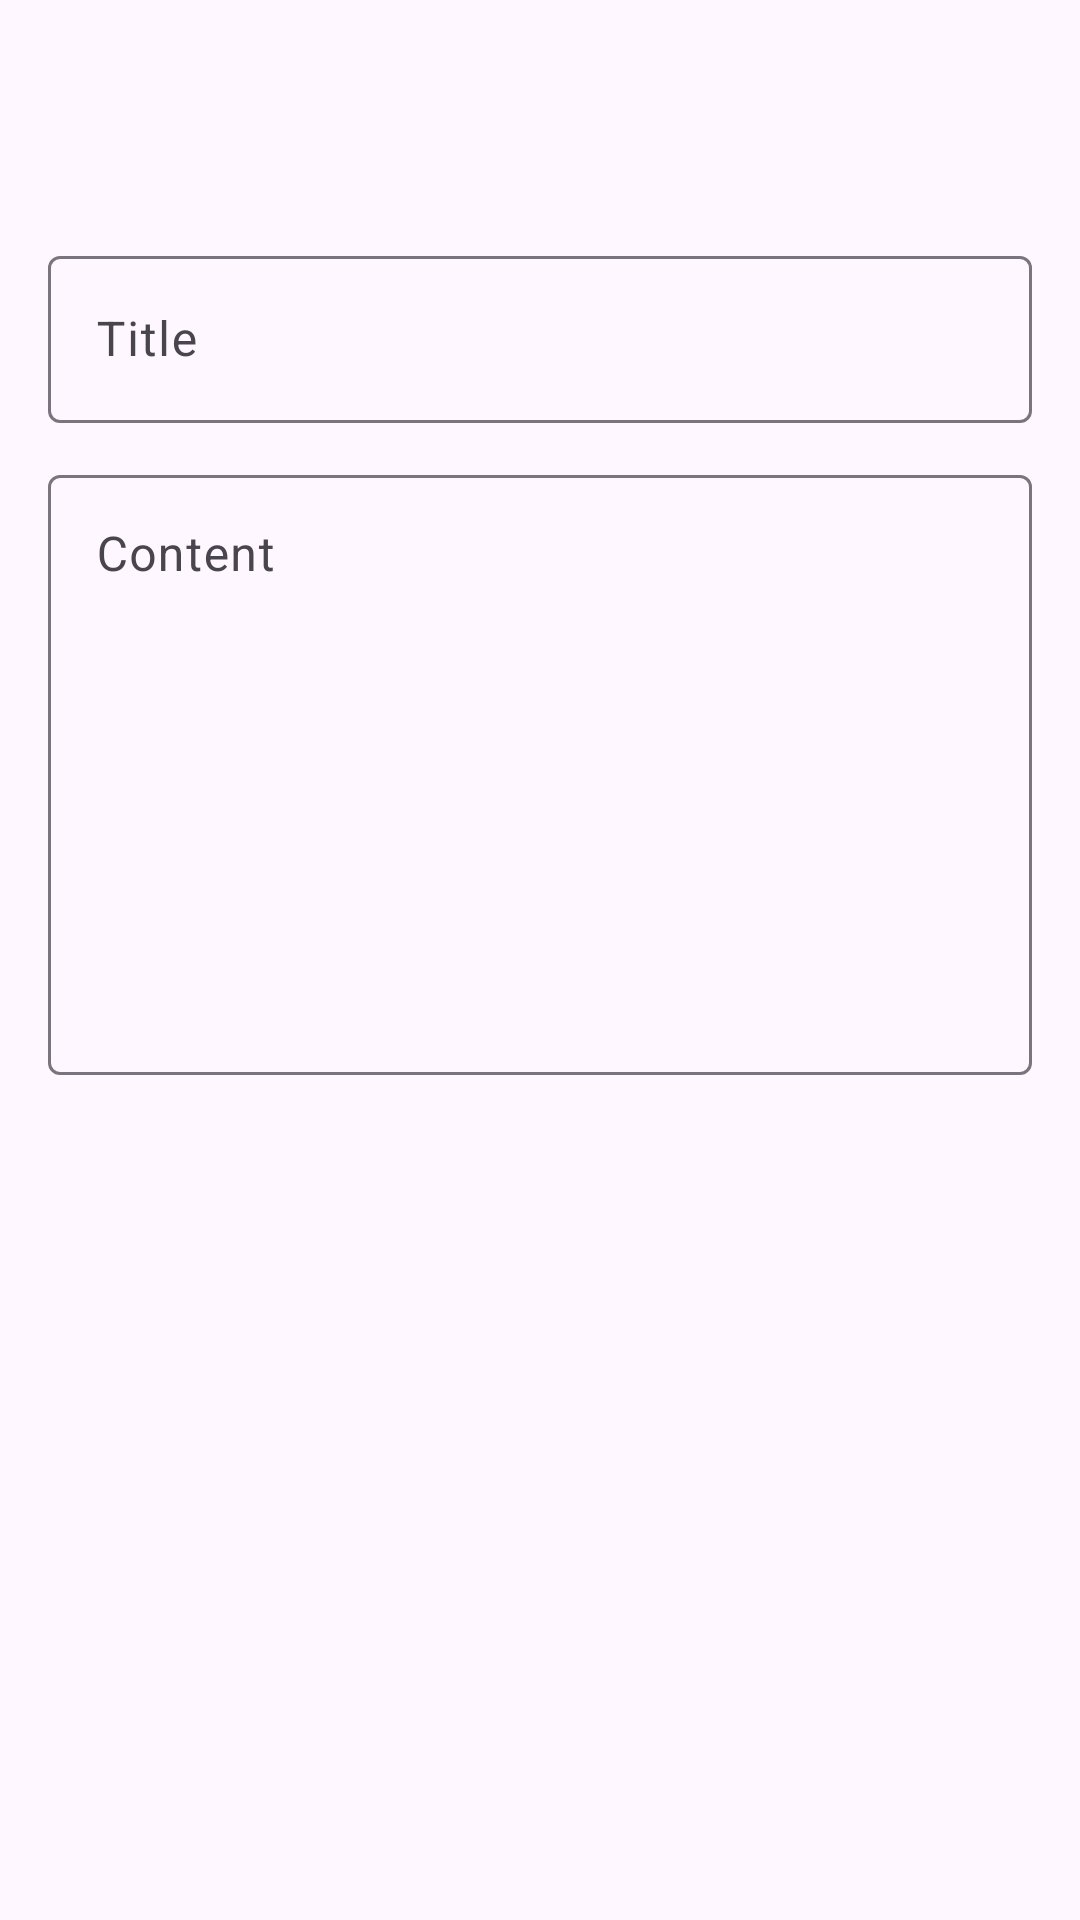

The Android layout XML behind this screen, and the referenced resources:
<!-- AndroidManifest.xml: application theme Theme.PersonalNotes -->
<!-- res/layout/activity_editor.xml -->
<?xml version="1.0" encoding="utf-8"?>
<androidx.coordinatorlayout.widget.CoordinatorLayout xmlns:android="http://schemas.android.com/apk/res/android"
    xmlns:app="http://schemas.android.com/apk/res-auto"
    android:id="@+id/editorRoot"
    android:layout_width="match_parent"
    android:layout_height="match_parent">

    <com.google.android.material.appbar.MaterialToolbar
        android:id="@+id/editorTopAppBar"
        android:layout_width="match_parent"
        android:layout_height="?attr/actionBarSize"
        app:titleCentered="true" />

    <ScrollView
        android:layout_width="match_parent"
        android:layout_height="match_parent"
        android:padding="16dp"
        android:layout_gravity="fill_vertical"
        android:layout_marginTop="?attr/actionBarSize">

        <LinearLayout
            android:layout_width="match_parent"
            android:layout_height="wrap_content"
            android:orientation="vertical">

            <com.google.android.material.textfield.TextInputLayout
                android:layout_width="match_parent"
                android:layout_height="wrap_content"
                android:hint="@string/title">

                <com.google.android.material.textfield.TextInputEditText
                    android:id="@+id/inputTitle"
                    android:layout_width="match_parent"
                    android:layout_height="wrap_content"
                    android:imeOptions="actionNext" />
            </com.google.android.material.textfield.TextInputLayout>

            <com.google.android.material.textfield.TextInputLayout
                android:layout_width="match_parent"
                android:layout_height="wrap_content"
                android:hint="@string/content"
                android:layout_marginTop="12dp">

                <com.google.android.material.textfield.TextInputEditText
                    android:id="@+id/inputContent"
                    android:layout_width="match_parent"
                    android:layout_height="200dp"
                    android:gravity="top|start"
                    android:inputType="textMultiLine"
                    android:overScrollMode="always" />
            </com.google.android.material.textfield.TextInputLayout>

        </LinearLayout>
    </ScrollView>

</androidx.coordinatorlayout.widget.CoordinatorLayout>
<!-- resources referenced by this layout -->
<resources>
  <string name="content">Content</string>
  <string name="title">Title</string>
  <style name="Theme.PersonalNotes" parent="Theme.Material3.Light.NoActionBar">
          <item name="colorPrimary">@color/colorPrimary</item>
          <item name="colorSecondary">@color/colorSecondary</item>
          <item name="colorTertiary">@color/colorAccent</item>
          <item name="android:statusBarColor">@color/colorPrimaryVariant</item>
      </style>
  <color name="colorPrimary">#1976D2</color>
  <color name="colorSecondary">#424242</color>
  <color name="colorAccent">#FFC107</color>
  <color name="colorPrimaryVariant">#1565C0</color>
</resources>
